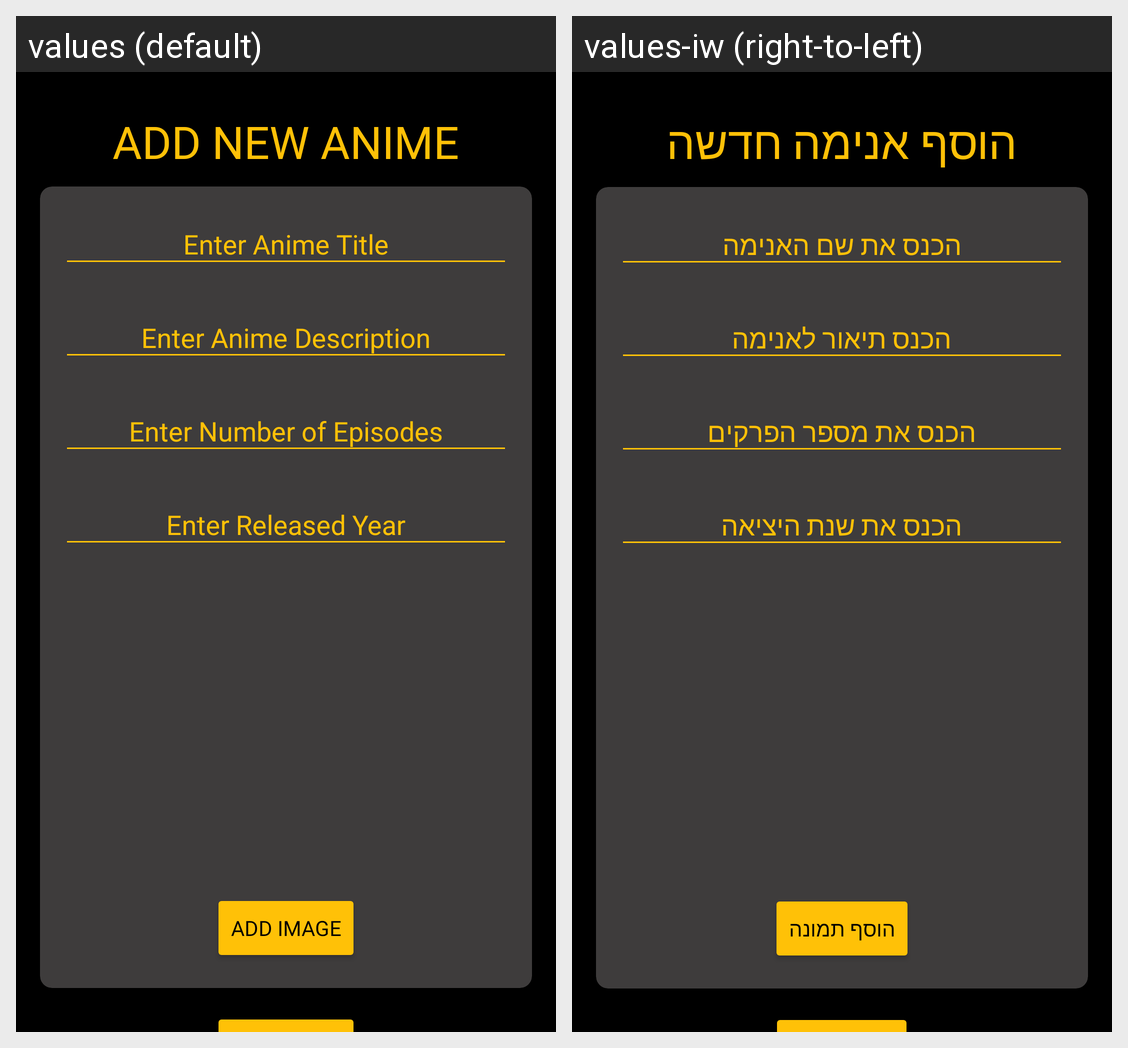

The Android screen above is rendered under two locales of the same app. Produce the string resources it draws, with the default and per-locale values.
Android screen res/layout/add_anime_layout.xml rendered under 2 locales, left to right: values (default), values-iw (right-to-left). Device: Nexus 5 (rendered at 1080×1920; each locale shown at half size, 540×960, under a caption strip naming it); theme Theme.AppCompat.DayNight.DarkActionBar.
Strings drawn on this screen, with the default value and each locale's value (text and hints the layout hard-codes, and strings that could not be matched under every locale, appear in the picture but are not listed):

add_new_anime
  values: ADD NEW ANIME
  values-iw: הוסף אנימה חדשה

enter_anime_title
  values: Enter Anime Title
  values-iw: הכנס את שם האנימה

enter_anime_description
  values: Enter Anime Description
  values-iw: הכנס תיאור לאנימה

enter_number_of_episodes
  values: Enter Number of Episodes
  values-iw: הכנס את מספר הפרקים

enter_released_year
  values: Enter Released Year
  values-iw: הכנס את שנת היציאה

add_image
  values: Add image
  values-iw: הוסף תמונה
